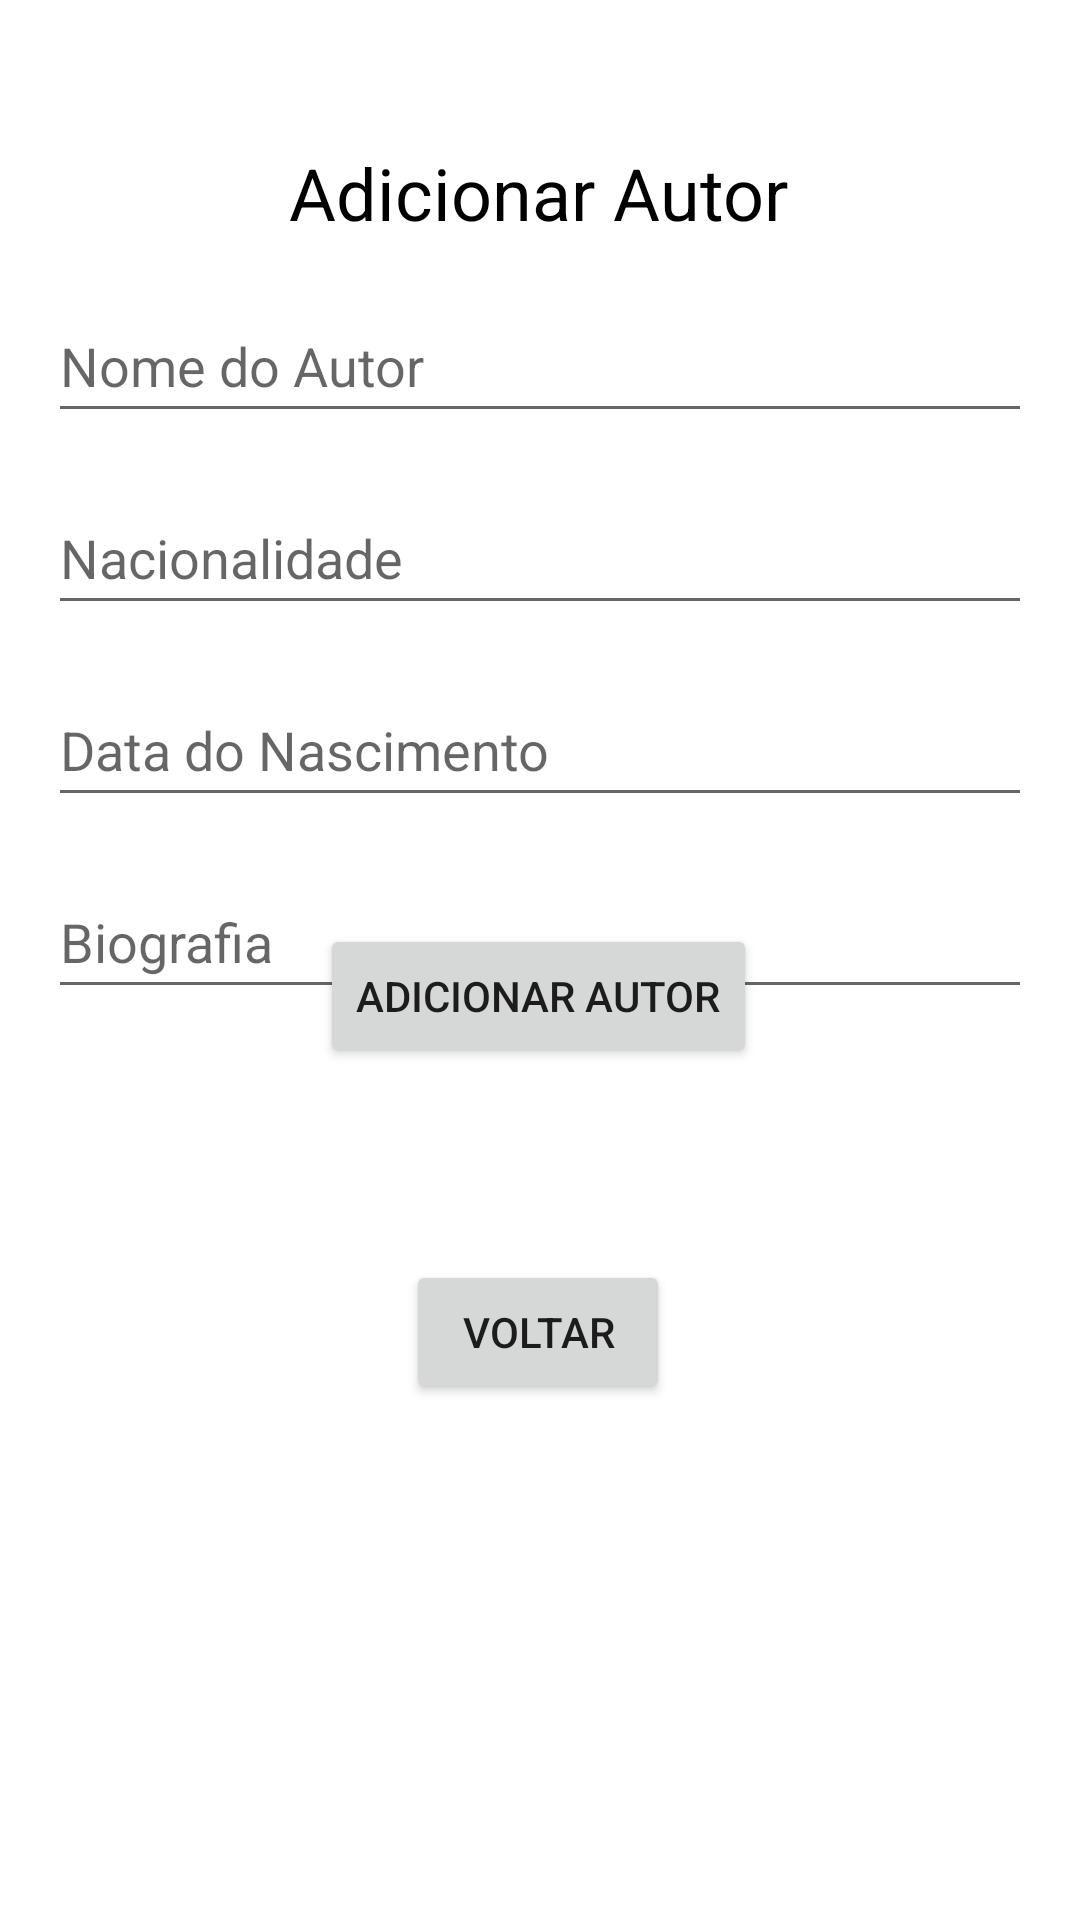

The Android layout XML behind this screen, and the referenced resources:
<!-- AndroidManifest.xml: application theme Theme.BookHive -->
<!-- res/layout/activity_add_autores.xml -->
<?xml version="1.0" encoding="utf-8"?>
<androidx.constraintlayout.widget.ConstraintLayout xmlns:android="http://schemas.android.com/apk/res/android"
    xmlns:app="http://schemas.android.com/apk/res-auto"
    xmlns:tools="http://schemas.android.com/tools"
    android:layout_width="match_parent"
    android:layout_height="match_parent"
    tools:context=".activities.AddAutoresActivity">

    <TextView
        android:id="@+id/textView"
        android:layout_width="wrap_content"
        android:layout_height="wrap_content"
        android:layout_marginTop="48dp"
        android:text="Adicionar Autor"
        android:textColor="#000000"
        android:textSize="24sp"
        app:layout_constraintEnd_toEndOf="parent"
        app:layout_constraintHorizontal_bias="0.498"
        app:layout_constraintStart_toStartOf="parent"
        app:layout_constraintTop_toTopOf="parent" />

    <EditText
        android:id="@+id/edit_author_name"
        android:layout_width="0dp"
        android:layout_height="wrap_content"
        android:minHeight="48dp"
        android:ems="10"
        android:hint="Nome do Autor"
        android:inputType="text"
        app:layout_constraintEnd_toEndOf="parent"
        app:layout_constraintStart_toStartOf="parent"
        app:layout_constraintTop_toBottomOf="@id/textView"
        android:layout_marginStart="16dp"
        android:layout_marginEnd="16dp"
        android:layout_marginTop="16dp"/>

    <EditText
        android:id="@+id/edit_nationality_author"
        android:layout_width="0dp"
        android:layout_height="wrap_content"
        android:minHeight="48dp"
        android:ems="10"
        android:hint="Nacionalidade"
        android:inputType="text"
        app:layout_constraintEnd_toEndOf="parent"
        app:layout_constraintStart_toStartOf="parent"
        app:layout_constraintTop_toBottomOf="@id/edit_author_name"
        android:layout_marginStart="16dp"
        android:layout_marginEnd="16dp"
        android:layout_marginTop="16dp"/>

    <EditText
        android:id="@+id/edit_birthday_author"
        android:layout_width="0dp"
        android:layout_height="wrap_content"
        android:minHeight="48dp"
        android:ems="10"
        android:hint="Data do Nascimento"
        android:inputType="text"
        app:layout_constraintEnd_toEndOf="parent"
        app:layout_constraintStart_toStartOf="parent"
        app:layout_constraintTop_toBottomOf="@id/edit_nationality_author"
        android:layout_marginStart="16dp"
        android:layout_marginEnd="16dp"
        android:layout_marginTop="16dp"/>

    <EditText
        android:id="@+id/edit_biography_author"
        android:layout_width="0dp"
        android:layout_height="wrap_content"
        android:minHeight="48dp"
        android:ems="10"
        android:hint="Biografia"
        android:inputType="text"
        app:layout_constraintEnd_toEndOf="parent"
        app:layout_constraintStart_toStartOf="parent"
        app:layout_constraintTop_toBottomOf="@id/edit_birthday_author"
        android:layout_marginStart="16dp"
        android:layout_marginEnd="16dp"
        android:layout_marginTop="16dp"/>

    <Button
        android:id="@+id/btnAddAuthor"
        android:layout_width="wrap_content"
        android:layout_height="wrap_content"
        android:layout_marginBottom="284dp"
        android:text="Adicionar Autor"
        app:layout_constraintBottom_toBottomOf="parent"
        app:layout_constraintEnd_toEndOf="parent"
        app:layout_constraintHorizontal_bias="0.497"
        app:layout_constraintStart_toStartOf="parent" />

    <Button
        android:id="@+id/navigateHomeAddAuthor"
        android:layout_width="wrap_content"
        android:layout_height="wrap_content"
        android:layout_marginBottom="172dp"
        android:text="Voltar"
        app:layout_constraintBottom_toBottomOf="parent"
        app:layout_constraintEnd_toEndOf="parent"
        app:layout_constraintHorizontal_bias="0.498"
        app:layout_constraintStart_toStartOf="parent" />
</androidx.constraintlayout.widget.ConstraintLayout>
<!-- resources referenced by this layout -->
<resources>
  <style name="Theme.BookHive" parent="Base.Theme.BookHive" />
  <style name="Base.Theme.BookHive" parent="Theme.MaterialComponents.DayNight.DarkActionBar">
          
          
      </style>
</resources>
